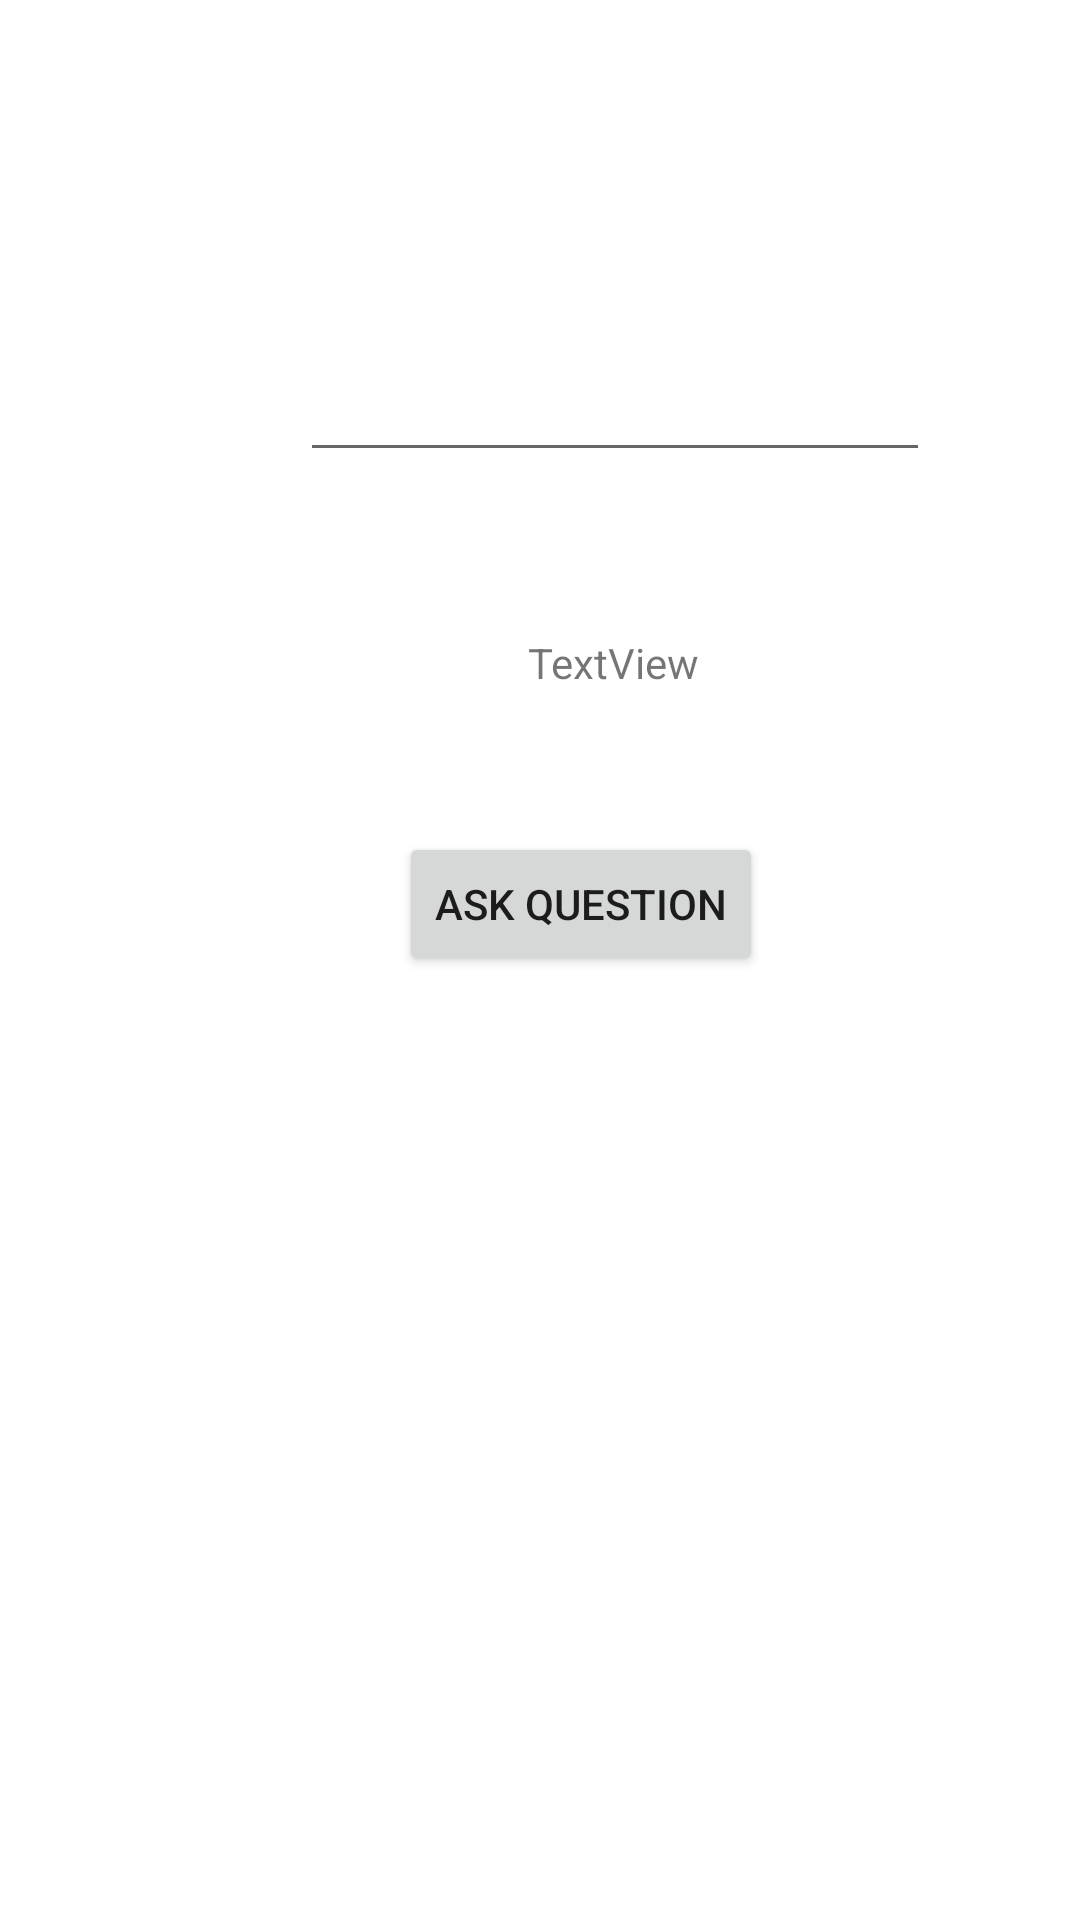

Write the Android layout XML for this screen, with the resource values it uses.
<!-- AndroidManifest.xml: application theme Theme.06_Intent -->
<!-- res/layout/activity_main.xml -->
<?xml version="1.0" encoding="utf-8"?>
<androidx.constraintlayout.widget.ConstraintLayout xmlns:android="http://schemas.android.com/apk/res/android"
    xmlns:app="http://schemas.android.com/apk/res-auto"
    xmlns:tools="http://schemas.android.com/tools"
    android:layout_width="match_parent"
    android:layout_height="match_parent"
    tools:context=".MainActivity">

    <Button
        android:id="@+id/askButton"
        android:layout_width="wrap_content"
        android:layout_height="wrap_content"
        android:layout_marginStart="133dp"
        android:layout_marginTop="47dp"
        android:text="Ask Question"
        app:layout_constraintStart_toStartOf="parent"
        app:layout_constraintTop_toBottomOf="@+id/answerTextView" />

    <TextView
        android:id="@+id/answerTextView"
        android:layout_width="wrap_content"
        android:layout_height="wrap_content"
        android:layout_marginStart="176dp"
        android:layout_marginTop="54dp"
        android:text="TextView"
        app:layout_constraintStart_toStartOf="parent"
        app:layout_constraintTop_toBottomOf="@+id/questionMainEditText" />

    <EditText
        android:id="@+id/questionMainEditText"
        android:layout_width="wrap_content"
        android:layout_height="wrap_content"
        android:layout_marginStart="100dp"
        android:layout_marginTop="116dp"
        android:ems="10"
        android:inputType="textPersonName"
        app:layout_constraintStart_toStartOf="parent"
        app:layout_constraintTop_toTopOf="parent" />
</androidx.constraintlayout.widget.ConstraintLayout>
<!-- resources referenced by this layout -->
<resources>
  <style name="Theme.06_Intent" parent="Theme.MaterialComponents.DayNight.DarkActionBar">
          
          <item name="colorPrimary">@color/purple_500</item>
          <item name="colorPrimaryVariant">@color/purple_700</item>
          <item name="colorOnPrimary">@color/white</item>
          
          <item name="colorSecondary">@color/teal_200</item>
          <item name="colorSecondaryVariant">@color/teal_700</item>
          <item name="colorOnSecondary">@color/black</item>
          
          <item name="android:statusBarColor">?attr/colorPrimaryVariant</item>
          
      </style>
  <!-- not gathered from this repository: default colours our renderer supplied (Android Studio template values) -->
  <color name="purple_500">#FF6200EE</color>
  <color name="purple_700">#FF3700B3</color>
  <color name="teal_200">#FF03DAC5</color>
  <color name="teal_700">#FF018786</color>
  <color name="black">#FF000000</color>
  <color name="white">#FFFFFFFF</color>
</resources>
